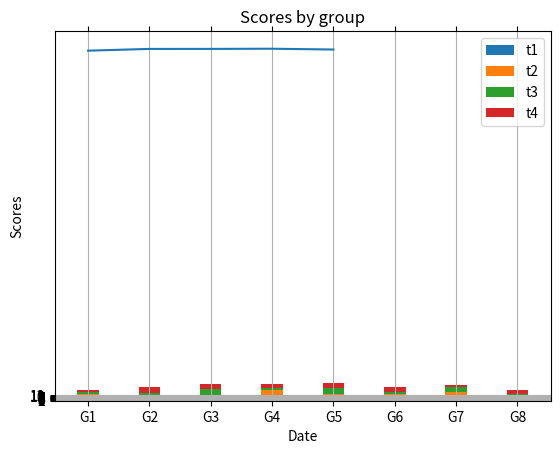

Reproduce this figure in Python.
import pandas as pd
import numpy as np
import matplotlib.pyplot as plt
from pylab import *
exam_data = {'name': ['Anastasia', 'Dima', 'Katherine', 'James', 'Emily', 'Michael', 'Matthew', 'Laura', 'Kevin', 'Jonas'],
'score': [12.5, 9, 16.5, np.nan, 9, 20, 14.5, np.nan, 8, 19],
'attempts': [1, 3, 2, 3, 2, 3, 1, 1, 2, 1],
'qualify': ['yes', 'no', 'yes', 'no', 'no', 'yes', 'yes', 'no', 'no', 'yes']}
labels = ['a', 'b', 'c', 'd', 'e', 'f', 'g', 'h', 'i', 'j']
df=pd.DataFrame(exam_data,labels)
print (df)
###########################
df.replace({'yes':'true','no':'false'},inplace=True)
print(df)
#######################
a=np.array([0,0,0,0,0,0,0,0,0,0],float)
print(a)
a[6]=11
print(a)
##################################
a2=np.array([[1,1,1,1,1],[1,1,1,1,1],[1,1,1,1,1],[1,1,1,1,1],[1,1,1,1,1]],float)
print(a2)
for i in range(1,5):
    for j in range(1,5):
        a2[i,j]=0
print(a2)
##################################
t=np.arange(5)
s=[772.559998,776.429993,776.469971,776.859985,775.080017]
s=np.array(s)
plt.plot(t, s)
plt.xlabel('Date')
plt.ylabel('Close')
plt.title('Closing value of Alphabet Inc')
plt.grid(True)
plt.xticks(t,('03-10-16','04-10-16','05-10-16','06-10-16','07-10-16'))
plt.tick_params(
    axis='x',          # changes apply to the x-axis
    which='both',      # both major and minor ticks are affected
    bottom='off',      # ticks along the bottom edge are off
    top='off')
plt.show()
################################
n=8
t1=[ 3.40022085, 7.70632498, 6.4097905, 10.51648577, 7.5330039, 7.1123587, 12.77792868, 3.44773477]
t2=[ 11.24811149, 5.03778215, 6.65808464, 12.32220677, 7.45964195, 6.79685302, 7.24578743, 3.69371847]
t3=[ 3.94253354, 4.74763549, 11.73529246, 4.6465543, 12.9952182, 4.63832778, 11.16849999, 8.56883433]
t4=[ 4.24409799, 12.71746612, 11.3772169, 9.00514257, 10.47084185, 10.97567589, 3.98287652, 8.80552122]
t1=np.array(t1)
t2=np.array(t2)
t3=np.array(t3)
t4=np.array(t4)
ind = np.arange(n)    # the x locations for the groups
width = 0.35
p1 = plt.bar(ind, t1, width)
p2 = plt.bar(ind, t2, width,bottom=t1)
p3 = plt.bar(ind, t3, width,bottom=t1+t2)
p4 = plt.bar(ind, t4, width,bottom=t1+t2+t3)
plt.ylabel('Scores')
plt.title('Scores by group')
plt.xticks(ind, ('G1', 'G2', 'G3', 'G4', 'G5','G6','G7','G8'))
plt.yticks(np.arange(0, 13, 1))
plt.legend((p1[0], p2[0],p3[0],p4[0]), ('t1', 't2','t3','t4'))
plt.show()
